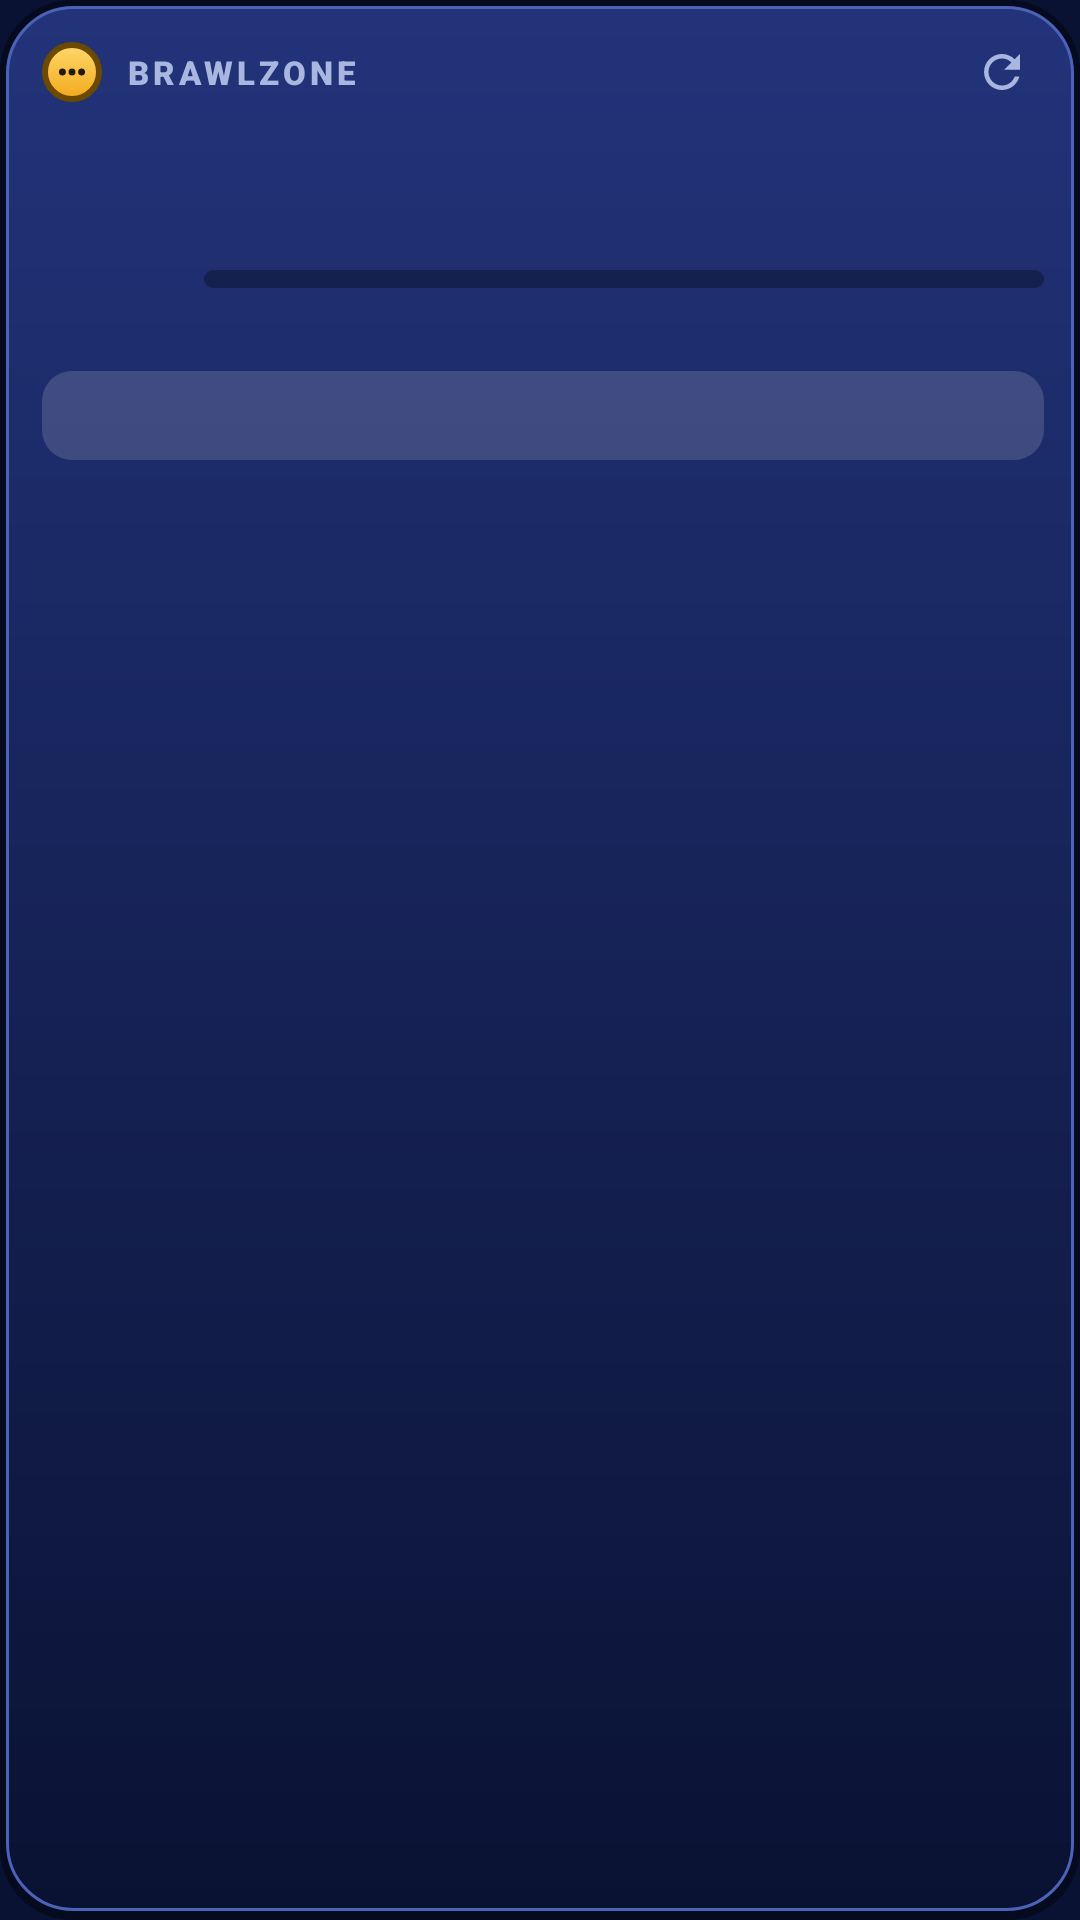

Write the Android layout XML for this screen, with the resource values it uses.
<!-- AndroidManifest.xml: application theme Theme.BrawlZone -->
<!-- res/layout/widget_goal.xml -->
<?xml version="1.0" encoding="utf-8"?>
<LinearLayout xmlns:android="http://schemas.android.com/apk/res/android"
    android:id="@+id/widget_root"
    android:layout_width="match_parent"
    android:layout_height="match_parent"
    android:background="@drawable/widget_background"
    android:orientation="vertical"
    android:paddingStart="14dp"
    android:paddingTop="10dp"
    android:paddingEnd="12dp"
    android:paddingBottom="12dp">
    <LinearLayout
        android:layout_width="match_parent"
        android:layout_height="wrap_content"
        android:gravity="center_vertical"
        android:orientation="horizontal">

        <ImageView
            android:layout_width="20dp"
            android:layout_height="20dp"
            android:background="@drawable/bubble_badge"
            android:contentDescription="@null"
            android:padding="4dp"
            android:src="@drawable/bubble_glyph" />

        <TextView
            android:layout_width="0dp"
            android:layout_height="wrap_content"
            android:layout_marginStart="8dp"
            android:layout_weight="1"
            android:fontFamily="sans-serif-black"
            android:letterSpacing="0.12"
            android:maxLines="1"
            android:text="BRAWLZONE"
            android:textColor="@color/muted"
            android:textSize="11sp" />

        <TextView
            android:id="@+id/widget_updated"
            android:layout_width="wrap_content"
            android:layout_height="wrap_content"
            android:maxLines="1"
            android:textColor="@color/muted"
            android:textSize="10sp" />

        <ImageView
            android:id="@+id/widget_refresh"
            android:layout_width="28dp"
            android:layout_height="28dp"
            android:layout_marginStart="4dp"
            android:contentDescription="@null"
            android:padding="5dp"
            android:src="@drawable/ic_refresh" />
    </LinearLayout>

    <TextView
        android:id="@+id/widget_goal_label"
        android:layout_width="match_parent"
        android:layout_height="wrap_content"
        android:layout_marginTop="6dp"
        android:fontFamily="sans-serif-black"
        android:letterSpacing="0.1"
        android:maxLines="1"
        android:textColor="@color/brand"
        android:textSize="11sp" />

    <TextView
        android:id="@+id/widget_goal_empty"
        android:layout_width="match_parent"
        android:layout_height="wrap_content"
        android:layout_marginTop="8dp"
        android:textColor="@color/foreground"
        android:textSize="14sp"
        android:visibility="gone" />

    <LinearLayout
        android:id="@+id/widget_goal_body"
        android:layout_width="match_parent"
        android:layout_height="wrap_content"
        android:layout_marginTop="6dp"
        android:gravity="center_vertical"
        android:orientation="horizontal">

        <ImageView
            android:id="@+id/widget_goal_badge"
            android:layout_width="44dp"
            android:layout_height="44dp"
            android:layout_marginEnd="10dp"
            android:contentDescription="@null"
            android:scaleType="fitCenter" />

        <LinearLayout
            android:layout_width="0dp"
            android:layout_height="wrap_content"
            android:layout_weight="1"
            android:orientation="vertical">

            <TextView
                android:id="@+id/widget_goal_wins"
                android:layout_width="match_parent"
                android:layout_height="wrap_content"
                android:ellipsize="end"
                android:fontFamily="sans-serif-black"
                android:maxLines="2"
                android:textColor="@color/foreground"
                android:textSize="15sp" />

            <ProgressBar
                android:id="@+id/widget_goal_bar"
                style="?android:attr/progressBarStyleHorizontal"
                android:layout_width="match_parent"
                android:layout_height="6dp"
                android:layout_marginTop="5dp"
                android:max="100"
                android:progressDrawable="@drawable/widget_progress" />

            <TextView
                android:id="@+id/widget_goal_rank"
                android:layout_width="match_parent"
                android:layout_height="wrap_content"
                android:layout_marginTop="3dp"
                android:maxLines="1"
                android:textColor="@color/muted"
                android:textSize="11sp" />
        </LinearLayout>
    </LinearLayout>

    <LinearLayout
        android:id="@+id/widget_goal_today_row"
        android:layout_width="match_parent"
        android:layout_height="wrap_content"
        android:layout_marginTop="10dp"
        android:background="@drawable/widget_chip"
        android:gravity="center_vertical"
        android:orientation="horizontal"
        android:paddingStart="10dp"
        android:paddingTop="6dp"
        android:paddingEnd="10dp"
        android:paddingBottom="6dp">

        <TextView
            android:id="@+id/widget_goal_today"
            android:layout_width="0dp"
            android:layout_height="wrap_content"
            android:layout_weight="1"
            android:fontFamily="sans-serif-black"
            android:maxLines="1"
            android:textColor="@color/foreground"
            android:textSize="13sp" />

        <TextView
            android:id="@+id/widget_goal_streak"
            android:layout_width="wrap_content"
            android:layout_height="wrap_content"
            android:fontFamily="sans-serif-black"
            android:maxLines="1"
            android:textColor="#FF9B3D"
            android:textSize="13sp" />
    </LinearLayout>
</LinearLayout>
<!-- resources referenced by this layout -->
<resources>
  <color name="brand">#FFC53D</color>
  <color name="foreground">#EEF1FA</color>
  <color name="muted">#A9B6E0</color>
  <!-- drawable bubble_badge (drawable) -->
  <?xml version="1.0" encoding="utf-8"?>
  <shape xmlns:android="http://schemas.android.com/apk/res/android" android:shape="oval">
      <gradient
          android:type="linear"
          android:angle="270"
          android:startColor="#FFD96B"
          android:endColor="#F2A81C" />
      <stroke android:width="2dp" android:color="#6B4A00" />
  </shape>
  <!-- drawable bubble_glyph (drawable) -->
  <?xml version="1.0" encoding="utf-8"?>
  <vector xmlns:android="http://schemas.android.com/apk/res/android"
      android:width="24dp" android:height="24dp"
      android:viewportWidth="24" android:viewportHeight="24">
      <path android:fillColor="#241800" android:pathData="M5.6,12m-2.3,0a2.3,2.3 0 1,0 4.6,0a2.3,2.3 0 1,0 -4.6,0" />
      <path android:fillColor="#241800" android:pathData="M12,12m-2.3,0a2.3,2.3 0 1,0 4.6,0a2.3,2.3 0 1,0 -4.6,0" />
      <path android:fillColor="#241800" android:pathData="M18.4,12m-2.3,0a2.3,2.3 0 1,0 4.6,0a2.3,2.3 0 1,0 -4.6,0" />
  </vector>
  <!-- drawable ic_refresh (drawable) -->
  <?xml version="1.0" encoding="utf-8"?>
  <vector xmlns:android="http://schemas.android.com/apk/res/android"
      android:width="24dp" android:height="24dp"
      android:viewportWidth="24" android:viewportHeight="24">
      <path android:fillColor="#A9B6E0"
          android:pathData="M17.65,6.35C16.2,4.9 14.21,4 12,4c-4.42,0 -7.99,3.58 -7.99,8s3.57,8 7.99,8c3.73,0 6.84,-2.55 7.73,-6h-2.08c-0.82,2.33 -3.04,4 -5.65,4 -3.31,0 -6,-2.69 -6,-6s2.69,-6 6,-6c1.66,0 3.14,0.69 4.22,1.78L13,11h7V4l-2.35,2.35z" />
  </vector>
  <!-- drawable widget_chip (drawable) -->
  <?xml version="1.0" encoding="utf-8"?>
  <shape xmlns:android="http://schemas.android.com/apk/res/android" android:shape="rectangle">
      <solid android:color="#26FFFFFF" />
      <corners android:radius="10dp" />
  </shape>
  <!-- drawable widget_progress (drawable) -->
  <?xml version="1.0" encoding="utf-8"?>
  <layer-list xmlns:android="http://schemas.android.com/apk/res/android">
      <item android:id="@android:id/background">
          <shape android:shape="rectangle">
              <solid android:color="#66050A1F" />
              <corners android:radius="5dp" />
          </shape>
      </item>
      <item android:id="@android:id/progress">
          <clip>
              <shape android:shape="rectangle">
                  <gradient android:type="linear" android:angle="0"
                      android:startColor="#FFAB00" android:endColor="#FFE37A" />
                  <corners android:radius="5dp" />
              </shape>
          </clip>
      </item>
  </layer-list>
  <style name="Theme.BrawlZone" parent="Theme.AppCompat.DayNight.NoActionBar">
          <item name="android:statusBarColor">@color/background</item>
          <item name="android:navigationBarColor">@color/background</item>
          <item name="android:windowLightStatusBar">false</item>
          <item name="android:windowLightNavigationBar" tools:targetApi="27">false</item>
          <item name="android:windowBackground">@color/background</item>
      </style>
  <color name="outline">#050A1F</color>
  <color name="panel_top">#22337A</color>
  <color name="background">#0A1233</color>
  <color name="border_strong">#4A62B8</color>
</resources>
